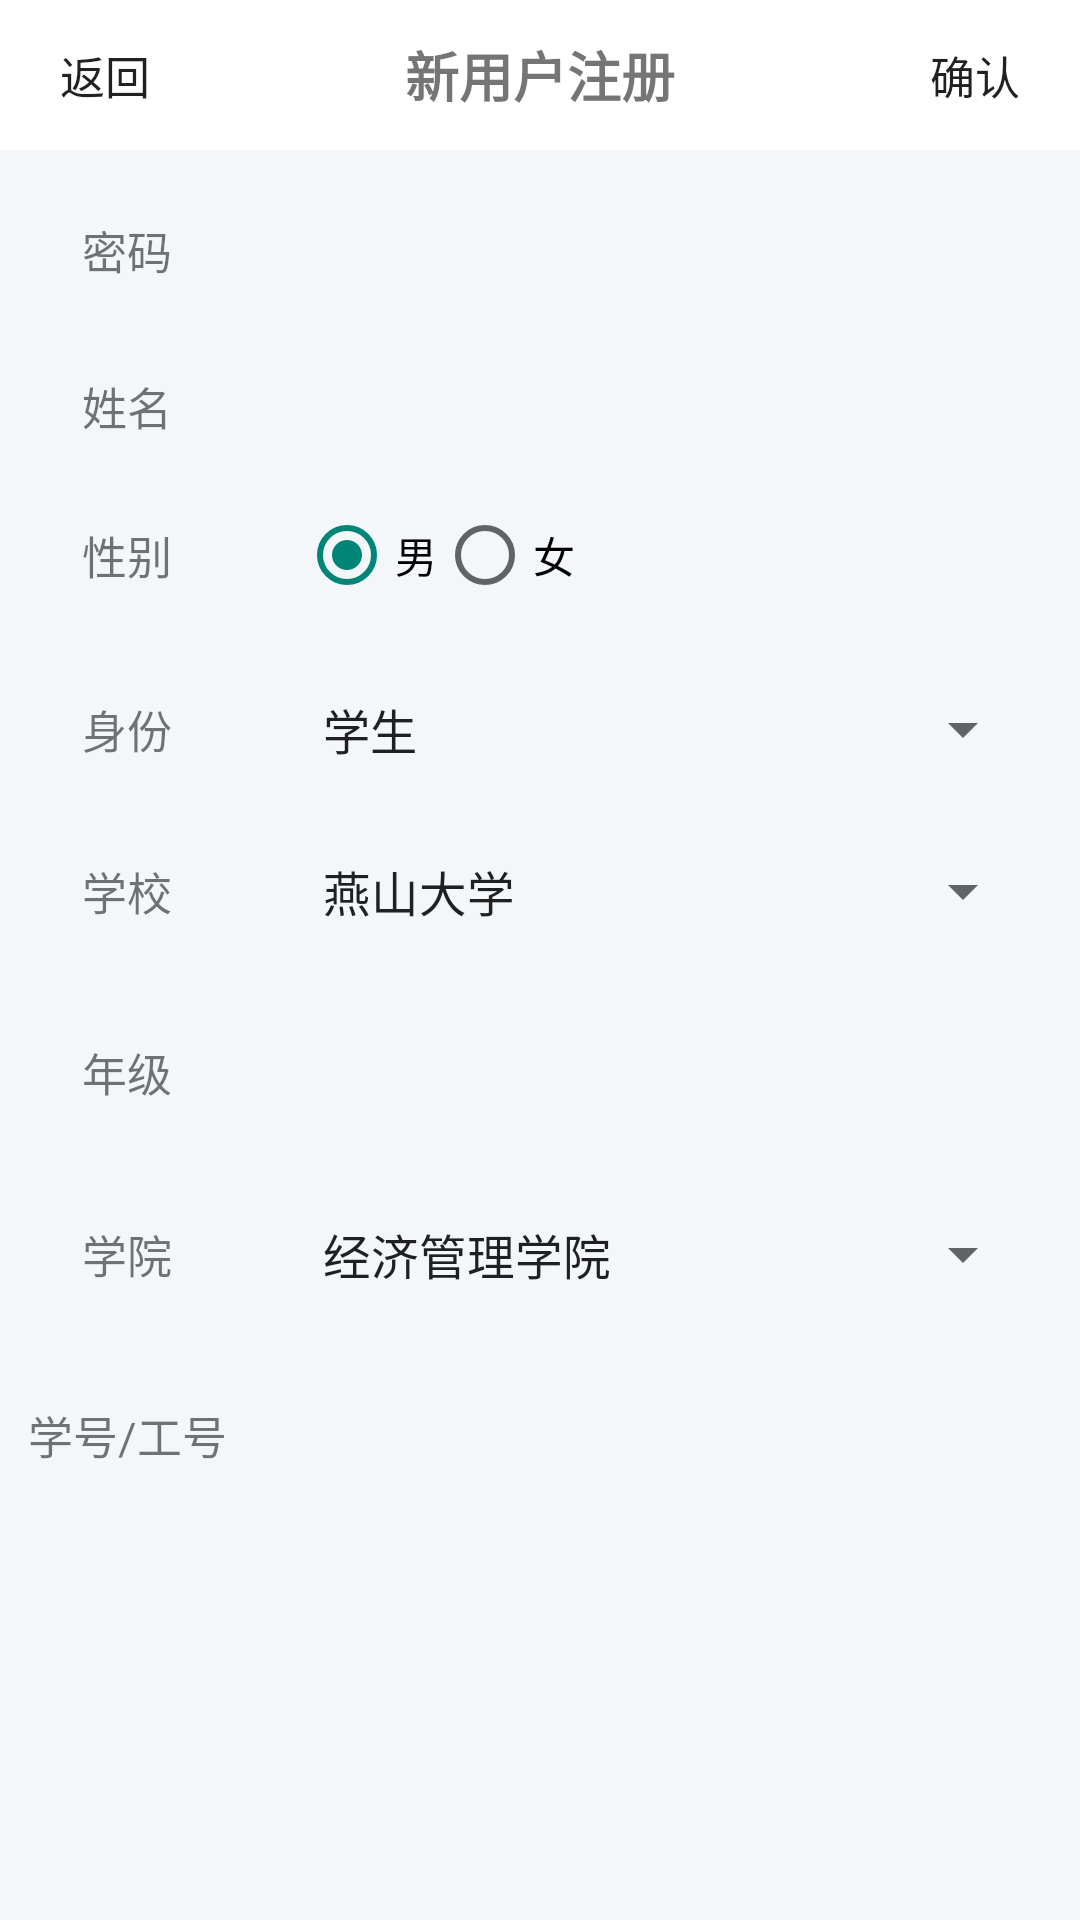

Layout XML and referenced resources for this Android screen:
<!-- AndroidManifest.xml: application theme Theme.Vp -->
<!-- res/layout/activity_register.xml -->
<?xml version="1.0" encoding="utf-8"?>
<ScrollView xmlns:android="http://schemas.android.com/apk/res/android"
    android:layout_width="match_parent"
    android:layout_height="match_parent"
    android:background="#F4F7FA"
    android:orientation="vertical">

    <RelativeLayout
        android:layout_width="match_parent"
        android:layout_height="match_parent">

        <RelativeLayout
            android:id="@+id/rl_1"
            android:layout_width="match_parent"
            android:layout_height="50dp"
            android:background="@color/white">
            
            <Button
                android:id="@+id/back"
                android:layout_width="70dp"
                android:layout_height="40dp"
                android:text="返回"
                android:gravity="center"
                android:layout_centerVertical="true"
                android:textSize="15sp"
                android:background="#00000000" />

            
            <TextView
                android:id="@+id/Title"
                android:layout_width="wrap_content"
                android:layout_height="match_parent"
                android:layout_centerInParent="true"
                android:text="新用户注册"
                android:gravity="center"
                android:textSize="18sp"
                android:textStyle="bold" />

            
            <Button
                android:id="@+id/register"
                android:layout_width="70dp"
                android:layout_height="40dp"
                android:text="确认"
                android:textSize="15sp"
                android:layout_centerVertical="true"
                android:background="#00000000"
                android:layout_alignParentRight="true"/>
        </RelativeLayout>

        <TableLayout
            android:layout_width="match_parent"
            android:layout_height="wrap_content"
            android:layout_below="@id/rl_1">
            <TableRow
                android:layout_width="match_parent"
                android:layout_height="55dp"
                android:layout_marginVertical="15dp">

                <TextView
                    android:layout_width="wrap_content"
                    android:layout_height="match_parent"
                    android:layout_weight="1"
                    android:gravity="center"
                    android:textSize="15sp"
                    android:text="密码" />
                <EditText
                    android:id="@+id/et_password"
                    android:layout_width="wrap_content"
                    android:layout_weight="2"
                    android:paddingLeft="9dp"
                    android:inputType="textPassword"
                    android:textSize="14sp"
                    android:paddingVertical="9dp"
                    android:background="@drawable/bg_edittext"
                    android:layout_marginHorizontal="15dp"
                    android:layout_height="match_parent"/>
            </TableRow>
            <TableRow
                android:layout_width="match_parent"
                android:layout_height="55dp">
                <TextView
                    android:layout_width="wrap_content"
                    android:layout_weight="1"
                    android:text="姓名"
                    android:textSize="15sp"
                    android:gravity="center"
                    android:layout_height="match_parent"
                    />
                <EditText
                    android:id="@+id/et_user_name"
                    android:layout_width="wrap_content"
                    android:layout_weight="2"
                    android:paddingLeft="9dp"
                    android:layout_height="match_parent"
                    android:textSize="14sp"
                    android:paddingVertical="9dp"
                    android:background="@drawable/bg_edittext"
                    android:layout_marginHorizontal="15dp"/>
            </TableRow>
            <TableRow
                android:layout_width="match_parent"
                android:layout_height="55dp"
                android:layout_marginVertical="15dp">

                <TextView
                    android:layout_width="wrap_content"
                    android:layout_height="match_parent"
                    android:layout_weight="1"
                    android:gravity="center"
                    android:textSize="15sp"
                    android:text="性别" />
                <RadioGroup
                    android:layout_width="match_parent"
                    android:layout_height="wrap_content"
                    android:orientation="horizontal"
                    android:checkedButton="@id/no"
                    android:layout_marginHorizontal="15dp"
                    android:layout_gravity="center_vertical"
                    android:gravity="center_vertical"
                    android:layout_weight="2">
                    <RadioButton
                        android:id="@+id/man"
                        android:layout_width="wrap_content"
                        android:layout_height="wrap_content"
                        android:text="男"
                        android:checked="true"/>

                    <RadioButton
                        android:id="@+id/woman"
                        android:layout_width="wrap_content"
                        android:layout_height="wrap_content"
                        android:text="女" />
                </RadioGroup>
            </TableRow>
            <TableRow
                android:layout_width="match_parent"
                android:layout_height="55dp"
                android:layout_marginVertical="15dp">
                <TextView
                    android:layout_width="wrap_content"
                    android:layout_weight="1"
                    android:text="身份"
                    android:textSize="15sp"
                    android:gravity="center"
                    android:layout_height="match_parent"
                    />
                <Spinner
                    android:id="@+id/identity"
                    android:layout_width="wrap_content"
                    android:layout_marginHorizontal="15dp"
                    android:layout_weight="2"
                    android:entries="@array/identity"/>
            </TableRow>
            <TableRow
                android:layout_width="match_parent"
                android:layout_height="55dp"
                android:layout_marginVertical="15dp">
                <TextView
                    android:layout_width="wrap_content"
                    android:layout_weight="1"
                    android:text="学校"
                    android:textSize="15sp"
                    android:gravity="center"
                    android:layout_height="match_parent"
                    />
                <Spinner
                    android:id="@+id/school"
                    android:layout_weight="2"
                    android:layout_marginHorizontal="15dp"
                    android:entries="@array/school" />
            </TableRow>
            <TableRow
                android:layout_width="match_parent"
                android:layout_height="55dp"
                android:layout_marginVertical="15dp">
                <TextView
                    android:layout_width="wrap_content"
                    android:layout_weight="1"
                    android:text="年级"
                    android:textSize="15sp"
                    android:gravity="center"
                    android:layout_height="match_parent"
                    />

                <EditText
                    android:id="@+id/et_grade"
                    android:layout_width="wrap_content"
                    android:layout_height="match_parent"
                    android:layout_weight="2"
                    android:paddingLeft="9dp"
                    android:textSize="14sp"
                    android:paddingVertical="9dp"
                    android:background="@drawable/bg_edittext"
                    android:layout_marginHorizontal="15dp"/>
            </TableRow>
            <TableRow
                android:layout_width="match_parent"
                android:layout_height="55dp"
                android:layout_marginVertical="15dp">
                <TextView
                    android:layout_width="wrap_content"
                    android:layout_weight="1"
                    android:text="学院"
                    android:textSize="15sp"
                    android:gravity="center"
                    android:layout_height="match_parent"
                    />
                <Spinner
                    android:id="@+id/college"
                    android:layout_width="wrap_content"
                    android:layout_weight="2"
                    android:layout_marginHorizontal="15dp"
                    android:layout_height="match_parent"
                    android:entries="@array/college"/>
            </TableRow>
            <TableRow
                android:layout_width="match_parent"
                android:layout_height="55dp"
                android:layout_marginVertical="15dp">
                <TextView
                    android:layout_width="wrap_content"
                    android:layout_weight="1"
                    android:text="学号/工号"
                    android:textSize="15sp"
                    android:gravity="center"
                    android:layout_height="match_parent"
                    />
                <EditText
                    android:id="@+id/et_school_id"
                    android:layout_width="wrap_content"
                    android:layout_weight="2"
                    android:paddingLeft="9dp"
                    android:layout_height="match_parent"
                    android:textSize="14sp"
                    android:paddingVertical="9dp"
                    android:background="@drawable/bg_edittext"
                    android:layout_marginHorizontal="15dp"/>
            </TableRow>
        </TableLayout>


    </RelativeLayout>



</ScrollView>
<!-- resources referenced by this layout -->
<resources>
  <string-array name="college">
          <item>经济管理学院</item>
          <item>信息工程学院</item>
          <item>电气工程学院</item>
          <item>机械工程学院</item>
          <item>环境与化学工程学院</item>
          <item>艺术与设计学院</item>
      </string-array>
  <string-array name="identity">
          <item>学生</item>
          <item>教师</item>
          <item>教师（辅导员）</item>
      </string-array>
  <string-array name="school">
          <item>燕山大学</item>
          <item>清华大学</item>
      </string-array>
  <style name="Theme.Vp" parent="Theme.MaterialComponents.DayNight.NoActionBar.Bridge">
          
          <item name="colorPrimary">@color/purple_500</item>
          <item name="colorPrimaryVariant">@color/purple_700</item>
          <item name="colorOnPrimary">@color/white</item>
          
          <item name="colorSecondary">@color/teal_200</item>
          <item name="colorSecondaryVariant">@color/teal_700</item>
          <item name="colorOnSecondary">@color/black</item>
          
          <item name="android:statusBarColor" tools:targetApi="l">?attr/colorPrimaryVariant</item>
          
      </style>
  <!-- not gathered from this repository: default colours our renderer supplied (Android Studio template values) -->
  <color name="purple_500">#FF6200EE</color>
  <color name="purple_700">#FF3700B3</color>
  <color name="teal_200">#FF03DAC5</color>
  <color name="teal_700">#FF018786</color>
  <color name="black">#FF000000</color>
  <color name="white">#FFFFFFFF</color>
</resources>
